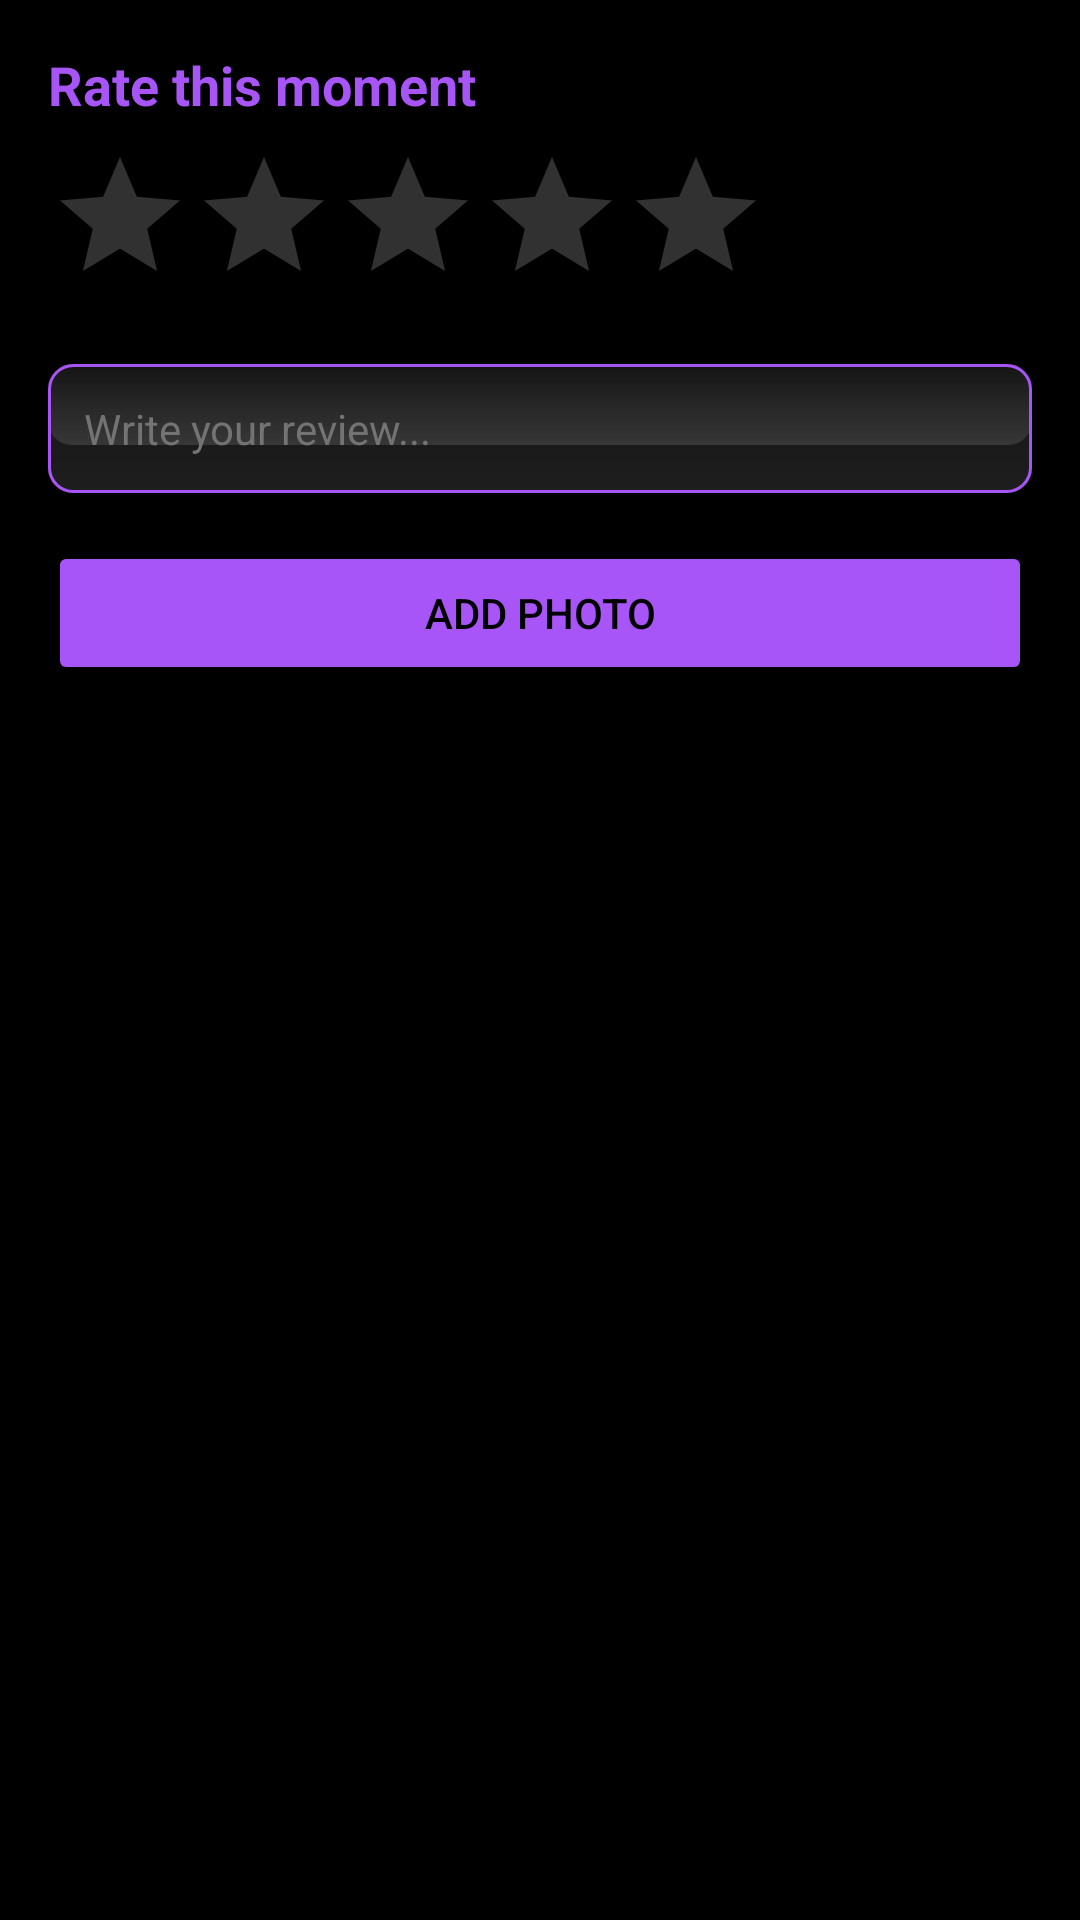

Android layout source for this screen:
<!-- AndroidManifest.xml: application theme Theme.Usmentz -->
<!-- res/layout/rating_bar.xml -->
<?xml version="1.0" encoding="utf-8"?>
<LinearLayout xmlns:android="http://schemas.android.com/apk/res/android"
    android:layout_width="match_parent"
    android:layout_height="wrap_content"
    android:orientation="vertical"
    android:padding="16dp">

    <TextView
        android:layout_width="match_parent"
        android:layout_height="wrap_content"
        android:text="Rate this moment"
        android:textSize="18sp"
        android:textStyle="bold"
        android:textColor="@color/purple_primary"
        android:layout_marginBottom="8dp" />

    <RatingBar
        android:id="@+id/ratingBar"
        android:layout_width="wrap_content"
        android:layout_height="wrap_content"
        android:numStars="5"
        android:stepSize="0.5"
        android:rating="0"
        android:layout_marginBottom="16dp" />

    <EditText
        android:id="@+id/editReview"
        android:layout_width="match_parent"
        android:layout_height="wrap_content"
        android:hint="Write your review..."
        android:textColor="@color/text_primary"
        android:textColorHint="@color/text_hint"
        android:textSize="14sp"
        android:padding="12dp"
        android:background="@drawable/bg_glossy_input"
        android:maxLines="3" />

    <Button
        android:id="@+id/btnAddPhoto"
        android:layout_width="match_parent"
        android:layout_height="wrap_content"
        android:text="Add Photo"
        android:textColor="@color/black_pure"
        android:backgroundTint="@color/purple_primary"
        android:layout_marginTop="16dp" />

    <ImageView
        android:id="@+id/reviewImage"
        android:layout_width="200dp"
        android:layout_height="200dp"
        android:layout_gravity="center_horizontal"
        android:scaleType="centerCrop"
        android:visibility="gone"
        android:layout_marginTop="16dp" />

</LinearLayout>
<!-- resources referenced by this layout -->
<resources>
  <color name="black_pure">#000000</color>
  <color name="purple_primary">#A855F7</color>
  <color name="text_hint">#737373</color>
  <color name="text_primary">#F5F5F5</color>
  <!-- drawable bg_glossy_input (drawable) -->
  <?xml version="1.0" encoding="utf-8"?>
  <layer-list xmlns:android="http://schemas.android.com/apk/res/android">
      <item>
          <shape android:shape="rectangle">
              <corners android:radius="8dp" />
              <gradient
                  android:startColor="#1E1E1E"
                  android:endColor="#141414"
                  android:angle="90" />
          </shape>
      </item>
      <item android:top="0dp" android:bottom="16dp">
          <shape android:shape="rectangle">
              <corners android:radius="8dp" />
              <gradient
                  android:startColor="#20FFFFFF"
                  android:endColor="#00FFFFFF"
                  android:angle="90" />
          </shape>
      </item>
      <item>
          <shape android:shape="rectangle">
              <corners android:radius="8dp" />
              <stroke
                  android:width="1dp"
                  android:color="#A855F7" />
          </shape>
      </item>
  </layer-list>
  <color name="purple_secondary">#7C3AED</color>
  <color name="teal_accent">#00BFA5</color>
  <color name="teal_dim">#004D40</color>
  <color name="black_surface">#0A0A0A</color>
  <color name="black_elevated">#1E1E1E</color>
  <color name="text_secondary">#A3A3A3</color>
  <color name="accent_red">#FF5252</color>
  <color name="white_pure">#FFFFFF</color>
  <style name="WindowAnimationTransition">
          <item name="android:activityOpenEnterAnimation">@anim/ios_push_enter</item>
          <item name="android:activityOpenExitAnimation">@anim/ios_push_exit</item>
          <item name="android:activityCloseEnterAnimation">@anim/ios_pop_enter</item>
          <item name="android:activityCloseExitAnimation">@anim/ios_pop_exit</item>
      </style>
  <style name="ShapeAppearance.Usmentz.Small" parent="ShapeAppearance.Material3.SmallComponent">
          <item name="cornerFamily">rounded</item>
          <item name="cornerSize">16dp</item>
      </style>
  <style name="ShapeAppearance.Usmentz.Medium" parent="ShapeAppearance.Material3.MediumComponent">
          <item name="cornerFamily">rounded</item>
          <item name="cornerSize">24dp</item>
      </style>
  <style name="ShapeAppearance.Usmentz.Large" parent="ShapeAppearance.Material3.LargeComponent">
          <item name="cornerFamily">rounded</item>
          <item name="cornerSize">32dp</item>
      </style>
</resources>
